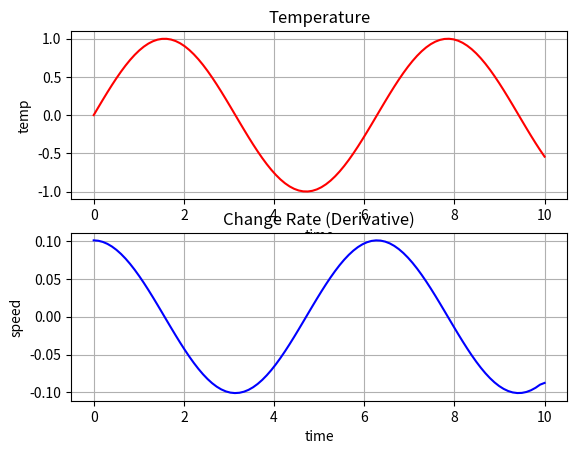

Reproduce this figure in Python.
"""
Day 03: Calculus - The Derivative
File: 03_derivatives.py
Goal: Visualize how the Derivative acts as a 'Sensor of Change'.
"""
import numpy as np
import matplotlib.pyplot as plt

time = np.linspace(0,10,100)
temp = np.sin(time)
speed = np.gradient(temp)

plt.figure()
plt.subplot(2,1,1)
plt.plot(time,temp,color='red')
plt.title("Temperature")
plt.xlabel("time")
plt.ylabel("temp")
plt.grid(True)

plt.subplot(2,1,2)
plt.plot(time,speed,color='blue')
plt.title("Change Rate (Derivative)")
plt.xlabel("time")
plt.ylabel("speed")
plt.grid(True)

plt.show()